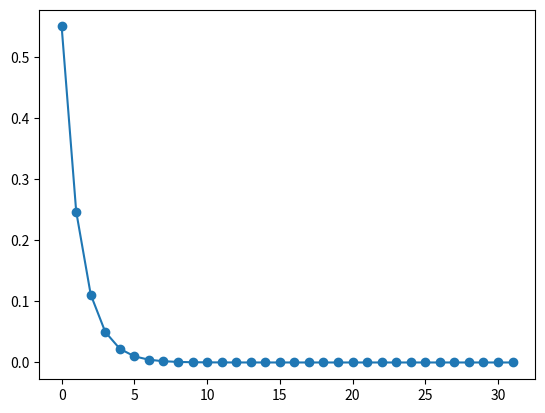
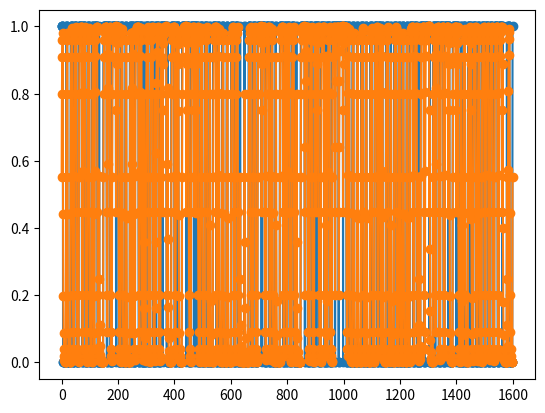
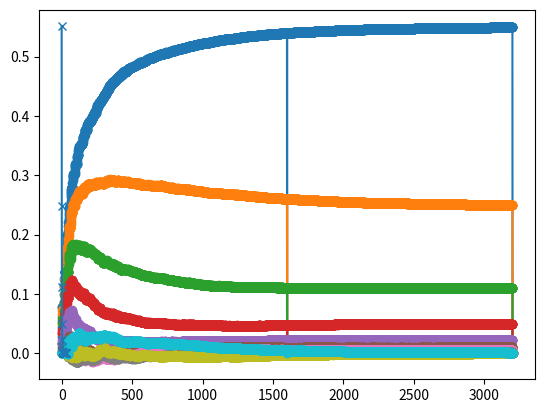
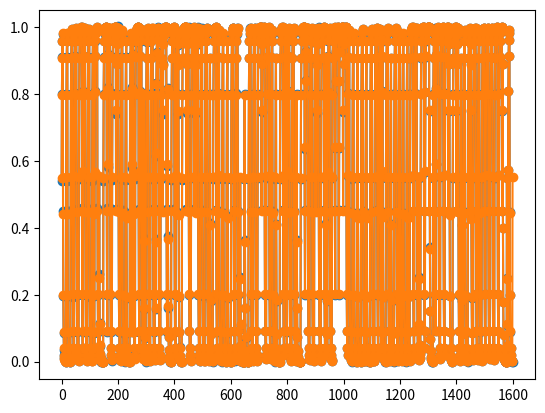

The matplotlib source for these figures, in order:

import numpy as np
from scipy.signal import square
import matplotlib.pyplot as plt

def random_square_signal(num_samples, period, duty_cycle=0.5):
    """
    Generate a pseudo-random sequence of square pulses with a specific period, number of samples, and duty cycle.

    Parameters:
    - num_samples (int): Total number of samples.
    - period (int): The period of the square wave in samples.
    - duty_cycle (float): Duty cycle of the wave as a fraction (0 to 1).

    Returns:
    - np.ndarray: Array containing the pseudo-random square wave.
    """
    # Initialize the square wave array
    square_wave = np.zeros(num_samples)
    
    # Calculate the target number of high samples within a period
    high_samples = int(period * duty_cycle)
    low_samples = period - high_samples

    # Current position in the signal
    pos = 0

    while pos < num_samples:
        # Randomly generate the high duration within a reasonable range around the target
        high_duration = np.random.randint(1, high_samples * 2)
        
        # Randomly generate the low duration within a reasonable range around the target
        low_duration = np.random.randint(1, low_samples * 2)
        
        # Adjust high and low durations if they exceed the period or remaining samples
        total_duration = high_duration + low_duration
        if total_duration > period:
            scale = period / total_duration
            high_duration = int(high_duration * scale)
            low_duration = period - high_duration
        
        # Assign the high values
        end_pos = min(pos + high_duration, num_samples)
        square_wave[pos:end_pos] = 1
        pos = end_pos
        
        # Skip the low values
        pos += low_duration
    
    return square_wave

def gradientAdaptation(x, y, Ntaps=5, μ=1e-3, epochs=2):
    """
    Perform gradient adaptation to update filter coefficients of an FIR filter.

    Parameters
    ----------
    x : ndarray
        Input signal array to be processed.
    y : ndarray
        Reference signal array that the input signal is compared against.
    Ntaps : int, optional
        Number of taps (coefficients) for the filter, by default 5.
    μ : float, optional
        Step size (learning rate) for the gradient adaptation, by default 1e-3.
    epochs : int, optional
        Number of epochs (iterations) over the entire signal, by default 2.

    Returns
    -------
    out : ndarray
        Array containing the estimated signal after filtering.
    H : ndarray
        Array containing the history of filter coefficients over time. 
        Shape is `(epochs * len(y) + 1, Ntaps)`.
    errors : ndarray
        Array containing the error between the estimated signal and the reference signal 
        at each step. Length is `epochs * len(y)`.

    Notes
    -----
    This function applies a gradient-based adaptation algorithm to update the coefficients
    of an FIR filter. The filter attempts to minimize the error between the estimated
    signal (`y_hat`) and the reference signal (`y`) by adjusting its coefficients based 
    on the gradient of the error with respect to the coefficients.

    The function can iterate multiple times (`epochs`) over the entire input signal to 
    refine the filter coefficients.
    
    The filter coefficients are updated using the rule:

        `h[k] = h[k] + μ * error * x_vec[k]`
    
    where `h` are the filter coefficients, `μ` is the learning rate, `error` is the difference
    between the reference signal and the estimated signal, and `x_vec[k]` are the delayed 
    versions of the input signal.
    """
    # Initialize filter coefficients
    h = np.zeros(Ntaps)       
    L = Ntaps//2
    N = len(y)

    # Gradient adapation algorithm
    errors = np.zeros(epochs*N)
    out  = np.zeros(y.shape)
    ind = np.arange(0,Ntaps)
    H = np.zeros((epochs*len(y)+1, Ntaps))

    x = np.pad(x,(Ntaps-1,0))

    # Iterate through each sample of the signal
    for epoch in range(epochs):
        for i in range(0, len(x)-Ntaps):
            x_vec = x[i+ind][-1::-1] # x[i-k]

            # Generate the estimated signal using the equalizer filter
            y_hat = np.sum(h*x_vec)

            # Compute the error between the estimated signal and the reference signal
            error = y[i] - y_hat

            # Update the filter coefficients using the gradient update rule
            h += μ * error * x_vec  
            
            H[i + epoch*N + 1,:] = h
            errors[i + epoch*N] = error
            out[i] = y_hat       
    
    return out, H, errors

plt.ion()

if __name__ == "__main__":
    
    periods = 100   
    T = 16     # period of the square wave in samples
    Nsamples = periods*T
    n = np.arange(Nsamples)

    # Generate the square wave
    #x = 1 * (n % T < T // 2) - 1 * (n % T >= T // 2)

    x = random_square_signal(Nsamples, T, 0.5)

    L = 2*T
    g = np.exp(-0.8*n)
    g = g[0:L]
    g = g/g.sum()

    plt.figure()
    plt.plot(g,'-o')

    plt.figure()
    y = np.convolve(g, x, mode='full')[:-L+1]
    plt.plot(x,'-o')
    plt.plot(y,'-o')   
    
    out, h, errors = gradientAdaptation(x, y, Ntaps=10, μ=2e-2)
    
    plt.figure()
    plt.plot(h,'-o')
    plt.plot(g,'-x')

    plt.figure()
    #plt.plot(errors)
    plt.plot(out,'-o')
    plt.plot(y,'-o')

    plt.show()